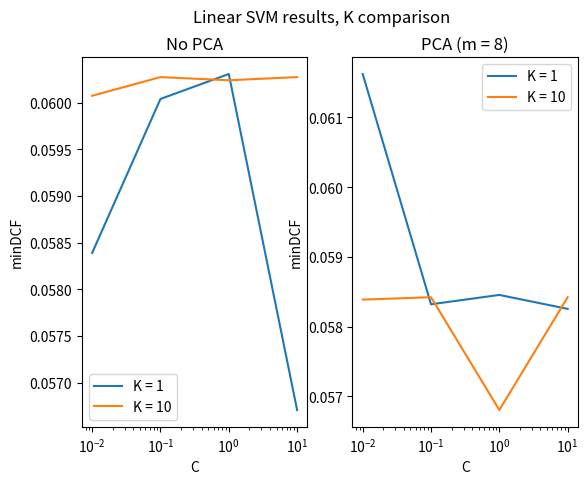

Generate this figure with matplotlib:
import numpy as np
import matplotlib.pyplot as plt

if __name__ == '__main__':
    C = np.array([0.01, 0.1, 1, 10])
    gaussF_pcaF_K_1 = np.array([0.058389, 0.060039, 0.060306, 0.056706])
    gaussF_pcaF_K_10 = np.array([0.060073, 0.060273, 0.060239, 0.060273])
    gaussF_pca8_K_1 = np.array([0.061623, 0.058322, 0.058456, 0.058256])
    gaussF_pca8_K_10 = np.array([0.058389, 0.058423, 0.056806, 0.058423])
    gaussT_pcaF_K_1 = np.array([0.076841, 0.063173, 0.063140, 0.061489])
    gaussT_pcaF_K_10 = np.array([0.076841, 0.063173, 0.063140, 0.063140])
    gaussT_pca8_K_1 = np.array([0.180585, 0.177118, 0.177218, 0.175534])
    gaussT_pca8_K_10 = np.array([0.180585, 0.177118, 0.177218, 0.180118])

    """
    plt.figure()
    plt.suptitle("Linear SVM results, gaussianized features comparison")
    plt.subplot(2, 2, 1)
    plt.title("No PCA, K = 1")
    plt.semilogx(C, gaussT_pcaF_K_1, label='Gaussianized features')
    plt.semilogx(C, gaussF_pcaF_K_1, label='Standard features')
    plt.xlabel("C")
    plt.ylabel("minDCF")
    plt.legend()
    plt.subplot(2, 2, 2)
    plt.title("No PCA, K = 10")
    plt.semilogx(C, gaussT_pcaF_K_10, label='Gaussianized features')
    plt.semilogx(C, gaussF_pcaF_K_10, label='Standard features')
    plt.xlabel("C")
    plt.ylabel("minDCF")
    plt.legend()
    plt.subplot(2, 2, 3)
    plt.title("PCA (m = 8), K = 1")
    plt.semilogx(C, gaussT_pca8_K_1, label='Gaussianized features')
    plt.semilogx(C, gaussF_pca8_K_1, label='Standard features')
    plt.xlabel("C")
    plt.ylabel("minDCF")
    plt.legend()
    plt.subplot(2, 2, 4)
    plt.title("PCA (m = 8), K = 10")
    plt.semilogx(C, gaussT_pca8_K_10, label='Gaussianized features')
    plt.semilogx(C, gaussF_pca8_K_10, label='Standard features')
    plt.xlabel("C")
    plt.ylabel("minDCF")
    plt.legend()
    plt.show()
    """
    """
    plt.figure()
    plt.suptitle("Linear SVM results, PCA comparison")
    plt.subplot(1, 2, 1)
    plt.title("K = 1")
    plt.semilogx(C, gaussF_pcaF_K_1, label='No PCA')
    plt.semilogx(C, gaussF_pca8_K_1, label='PCA (m = 8)')
    plt.xlabel("C")
    plt.ylabel("minDCF")
    plt.legend()
    plt.subplot(1, 2, 2)
    plt.title("K = 10")
    plt.semilogx(C, gaussF_pcaF_K_10, label='No PCA')
    plt.semilogx(C, gaussF_pca8_K_10, label='PCA (m = 8)')
    plt.xlabel("C")
    plt.ylabel("minDCF")
    plt.legend()
    plt.show()
    """
    plt.figure()
    plt.suptitle("Linear SVM results, K comparison")
    plt.subplot(1, 2, 1)
    plt.title("No PCA")
    plt.semilogx(C, gaussF_pcaF_K_1, label='K = 1')
    plt.semilogx(C, gaussF_pcaF_K_10, label='K = 10')
    plt.xlabel("C")
    plt.ylabel("minDCF")
    plt.legend()
    plt.subplot(1, 2, 2)
    plt.title("PCA (m = 8)")
    plt.semilogx(C, gaussF_pca8_K_1, label='K = 1')
    plt.semilogx(C, gaussF_pca8_K_10, label='K = 10')
    plt.xlabel("C")
    plt.ylabel("minDCF")
    plt.legend()
    plt.show()